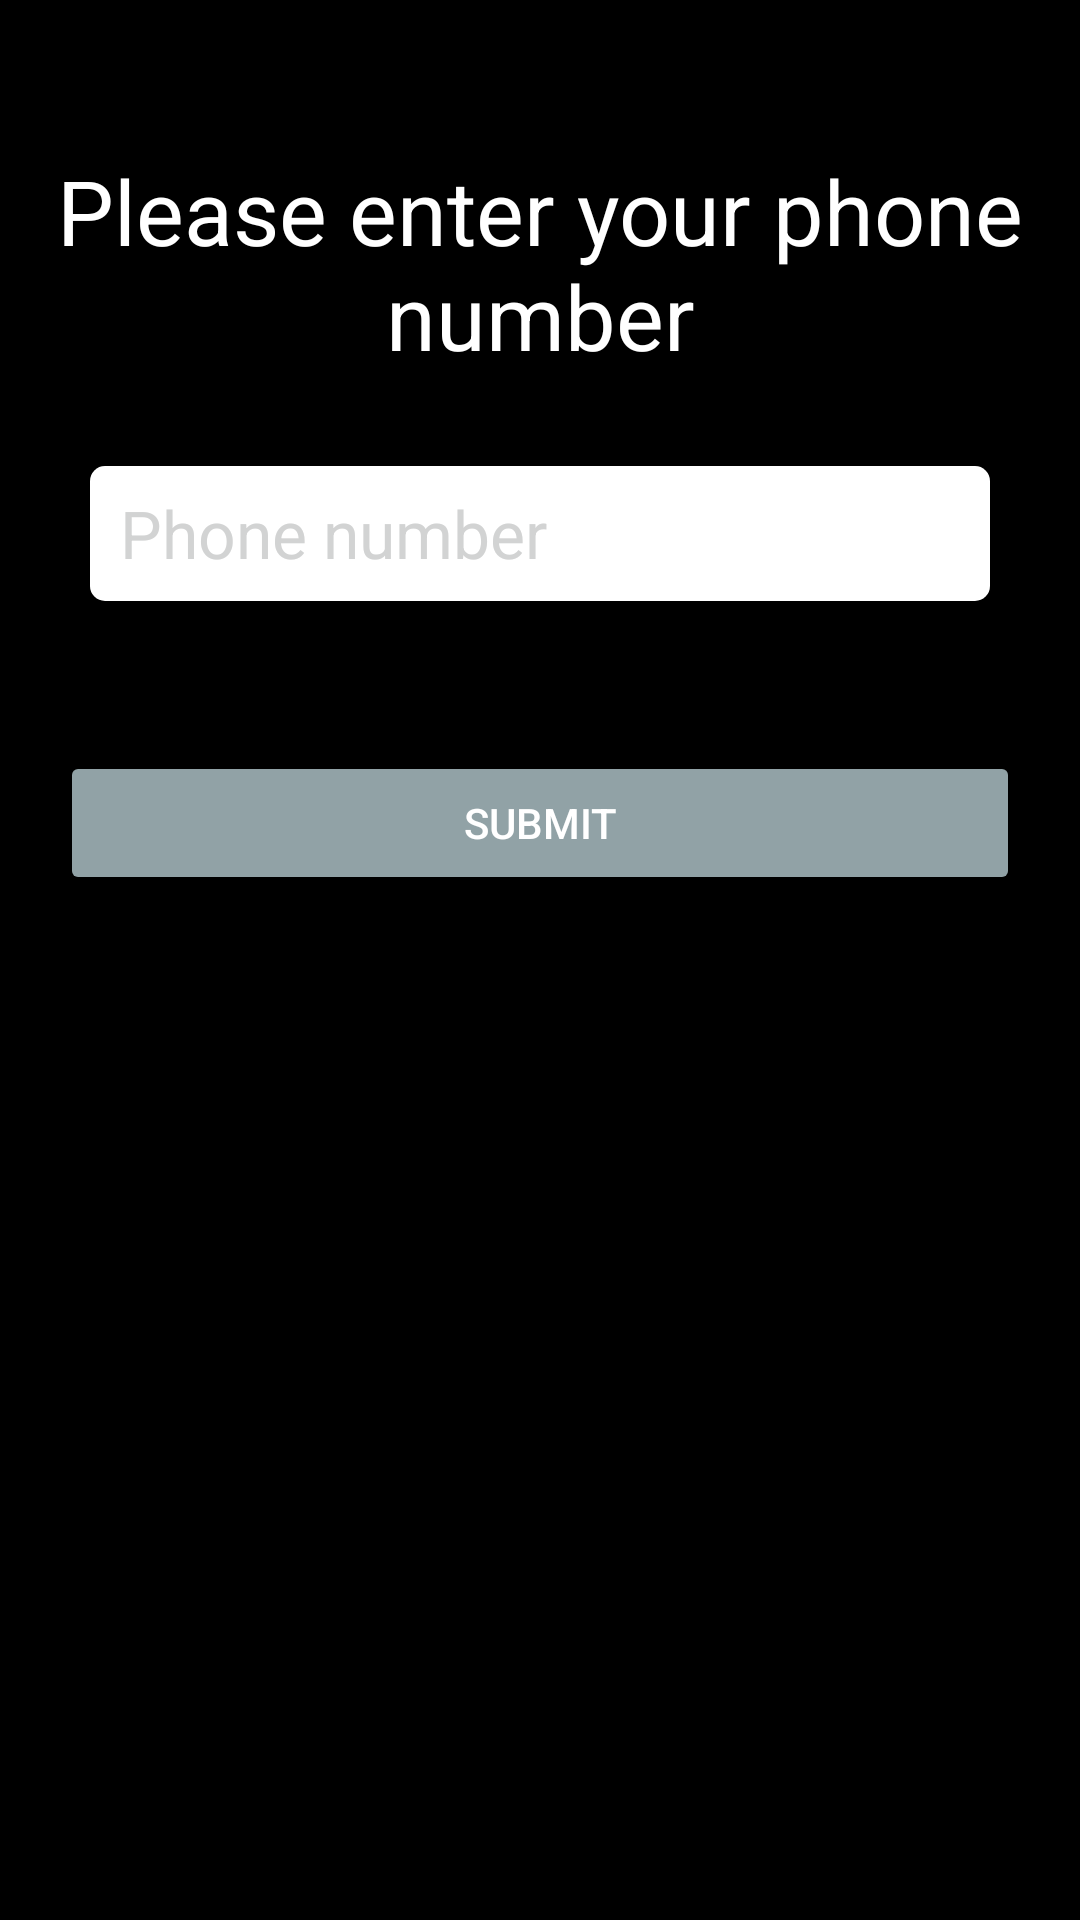

Android layout source for this screen:
<!-- AndroidManifest.xml: application theme AppTheme -->
<!-- res/layout/phone_verify_screen.xml -->
<?xml version="1.0" encoding="utf-8"?>

<LinearLayout xmlns:android="http://schemas.android.com/apk/res/android"
    android:orientation="vertical" android:layout_width="match_parent"
    android:background="@color/colorPrimary"
    android:layout_height="match_parent">


    <TextView
        android:layout_marginTop="50dp"
        android:text="Please enter your phone number"
        android:layout_width="match_parent"
        android:layout_height="wrap_content"
        android:textAppearance="@android:style/TextAppearance.DeviceDefault.Large"
        android:textSize="30sp"
        android:gravity="center"
        android:id="@+id/textView2" />

    <EditText
        android:layout_width="match_parent"
        style="@style/App_EditTextStyle"
        android:paddingLeft="10dp"
        android:inputType="phone"
        android:layout_margin="30dp"
        android:hint="Phone number"
        android:drawablePadding="10dp"
        android:drawableLeft="@drawable/zzz_phone"
        android:ems="10"
        android:id="@+id/edPhone" />

    <Button
        android:text="Submit"
        android:layout_width="match_parent"
        android:layout_height="wrap_content"
        android:layout_margin="20dp"
        android:id="@+id/btPhoneSubmit" />


</LinearLayout>
<!-- resources referenced by this layout -->
<resources>
  <color name="colorPrimary">#000000</color>
  <style name="App_EditTextStyle" parent="@android:style/Widget.EditText">
          <item name="android:background">@drawable/bg_edittext</item>
          <item name="android:textColor">#000</item>
          <item name="android:textColorHint">@color/colorAccent</item>
          <item name="android:layout_height">45dp</item>
          <item name="android:textAppearance">@android:style/TextAppearance.DeviceDefault.Large</item>
      </style>
  <style name="AppTheme" parent="Theme.AppCompat.NoActionBar">
          
          <item name="colorPrimary">@color/colorPrimary</item>
          <item name="colorPrimaryDark">@color/colorPrimaryDark</item>
          <item name="colorAccent">@color/colorAccent</item>
          <item name="colorButtonNormal">@color/colorButtonNormal </item>
          <item name="editTextStyle">@style/App_EditTextStyle</item>
          <item name="android:windowBackground">@color/window</item>
      </style>
  <!-- drawable bg_edittext (drawable) -->
  <?xml version="1.0" encoding="utf-8"?>
  <shape xmlns:android="http://schemas.android.com/apk/res/android"
      android:shape="rectangle">
      <solid android:color="@android:color/white"></solid>
      <corners android:radius="5dp"></corners>
  
  </shape>
  <color name="colorAccent">#D2D3D3</color>
  <color name="colorPrimaryDark">#000000</color>
  <color name="colorButtonNormal">#91A2A6</color>
  <color name="window">#19151a</color>
</resources>
